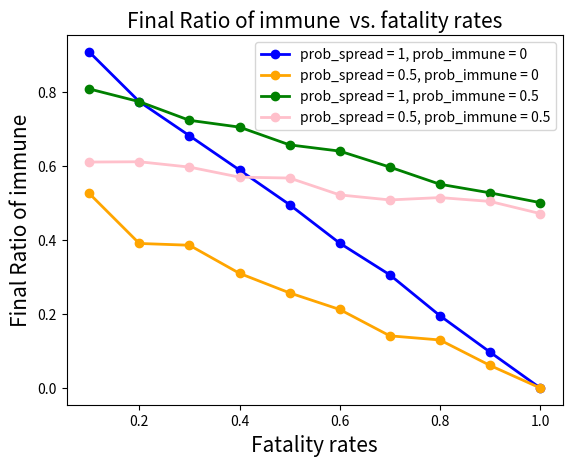
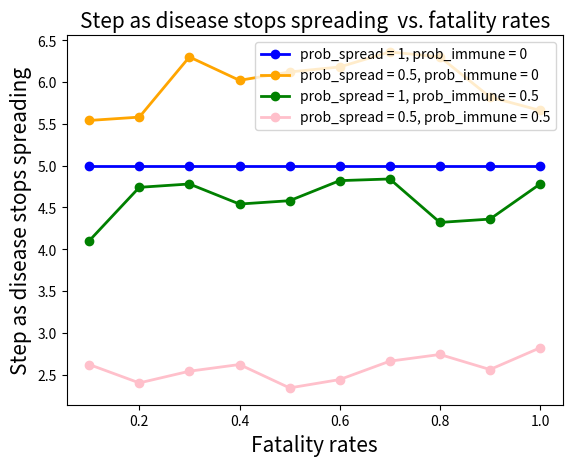
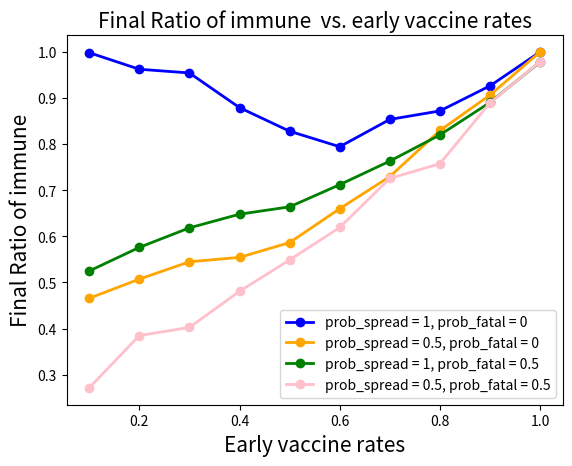
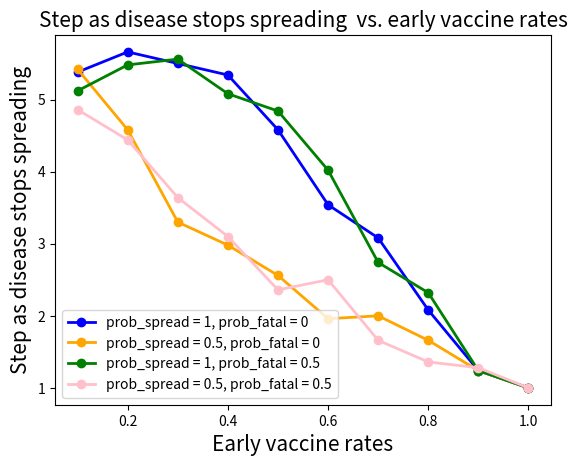

Here is the Python script that generated these plots, in order:
#!/usr/bin/env python3
'''
This file contains tools and scripts for completing Lab 1 for CLaSP 410.
To reproduce the plots shown in the lab report, do this...
'''

import numpy as np
import matplotlib.pyplot as plt
from matplotlib.colors import ListedColormap

plt.close('all')

# 0: Died
# 1: Immune
# 2: Healthy
# 3: Sick

Times_confirm = 50 # To have significant results for same condition for recovered
Times_recovered=np.zeros((Times_confirm, 10)) # To record how many steps will it take to end up at each condition
Ratio_immune=np.zeros((Times_confirm, 10)) # To record the Final Ratio of immune/whole crowd
Ratio_fatal=np.zeros((Times_confirm, 10)) # To record the Final Ratio of fatal/whole crowd
Times_prob_spread=np.zeros((10,1)) # To record different prob_spread
Times_prob_immune=np.zeros((10,1)) # To record different prob_immune
Times_prob_fatal=np.zeros((10,1)) # To record different prob_fatal
nx = 5
ny = 5
nsteps = 16

# -------------- The function of disease spread --------------
def disease_spread(nx,ny,prob_spread,prob_immune,prob_fatal,nsteps,cny,cnx,crowd,Times_recovered,Times_setvirus,Times_sim,Ratio_immune,Ratio_fatal):

    # # Loop in the "x" direction:
    for k in range(nsteps-1):
        t=0
        for i in range(ny):
    # # Loop in the "y" direction:
            for j in range(nx):
    ## Perform logic here:
                if crowd[k,i,j] == 3:
                    if k+1<nsteps:
                        if np.random.rand()>prob_fatal:
                            for t in range(k+1,nsteps):
                                crowd[t,i,j] = 1
                        else:
                            for t in range(k+1,nsteps):
                                crowd[t,i,j] = 0
                    if 0<=i-1 and crowd[k,i-1,j] == 2:
                        if np.random.rand()<prob_spread and k+1<nsteps:
                            crowd[k+1,i-1,j] = 3
                    if 0<=j-1 and crowd[k,i,j-1] == 2:
                        if np.random.rand()<prob_spread and k+1<nsteps:
                            crowd[k+1,i,j-1] = 3
                    if i+1<ny and crowd[k,i+1,j] == 2:
                        if np.random.rand()<prob_spread and k+1<nsteps:
                            crowd[k+1,i+1,j] = 3
                    if j+1<nx and crowd[k,i,j+1] == 2:
                        if np.random.rand()<prob_spread and k+1<nsteps:
                            crowd[k+1,i,j+1] = 3
        for issick_y in range(ny):
            for issick_x in range(nx):
                if k+1<nsteps and crowd[k+1,issick_y,issick_x] == 3:
                    t=t+1
                    break
        if t == 0:
            Times_recovered[Times_setvirus,Times_sim-1] = k 
            break
    Times_immune=0
    Times_fatal=0
    for i in range(ny):
        for j in range(nx):
            if crowd[k+1,i,j] == 1:
                Times_immune = Times_immune+1
            if crowd[k+1,i,j] == 0:
                Times_fatal = Times_fatal+1
    Ratio_immune[Times_setvirus,Times_sim-1] = Times_immune/(nx*ny)
    Ratio_fatal[Times_setvirus,Times_sim-1] = Times_fatal/(nx*ny)

# -------------- The function of simulation --------------
def crowd_sim(nx, ny, prob_spread, prob_immune, prob_fatal, nsteps, Times_sim, Times_confirm, Times_recovered, Times_prob_spread,Ratio_immune,Ratio_fatal,Times_prob_immune,Times_prob_fatal):
    
    for Times_setvirus in range(0,Times_confirm):

        # Create an initial grid, set all values to "2". dtype sets the value
        # type in our array to integers only.
        crowd = np.zeros([nsteps, ny, nx], dtype=int) + 2

        # Loop over every cell in the x and y directions.
        for i in range(nx):
            for j in range(ny):
                # Roll our "dice" to see if we get a immune spot:
                if np.random.rand() < prob_immune:
                    for k in range(0,nsteps):
                        crowd[k, i, j] = 1 # 1 is a immune spot.

        # Set the center cell to "sick":
        cny=int((ny-1)/2)
        cnx=int((nx-1)/2)

        # Set disease randomly
        # cny=np.random.randint(0,ny-1)
        # cnx=np.random.randint(0,nx-1)
        crowd[0, cny, cnx] = 3
        disease_spread(nx,ny,prob_spread,prob_immune,prob_fatal,nsteps,cny,cnx,crowd,Times_recovered,Times_setvirus,Times_sim,Ratio_immune,Ratio_fatal)
    Times_prob_spread[Times_sim-1,0]=prob_spread
    Times_prob_immune[Times_sim-1,0]=prob_immune
    Times_prob_fatal[Times_sim-1,0]=prob_fatal


# -------------- Fatality rates vs.  Recovered ratio --------------
# prob_spread = 1, prob_immune = 0 Ratio vs. immune probability
Times_sim = 1
Times_recovered_average = np.zeros((1,10))
prob_spread = 1
prob_immune = 0
for prob_fatal in range (1,11):
    crowd_sim(nx, ny, prob_spread, prob_immune, prob_fatal*0.1, nsteps, Times_sim, Times_confirm, Times_recovered, Times_prob_spread,Ratio_immune,Ratio_fatal,Times_prob_immune,Times_prob_fatal)
    Times_sim = Times_sim+1
Times_recovered_average = np.mean(Times_recovered,axis=0)
Ratio_immune_average = np.mean(Ratio_immune,axis=0)

fig1 = plt.figure()
ax = fig1.add_subplot(111) # The (111) here will be discussed in later labs; just include it for now.
plt.title("Final Ratio of immune  vs. fatality rates",size = 15)
ax.plot(Times_prob_fatal, Ratio_immune_average, label=f'prob_spread = {prob_spread}, prob_immune = {prob_immune}', color='blue', linewidth=2, marker = 'o')

# prob_spread = 0.5, prob_immune = 0 Steps vs. immune probability
Times_sim = 1
Times_recovered_average = np.zeros((1,10))
prob_spread = 0.5
prob_immune = 0
for prob_fatal in range (1,11):
    crowd_sim(nx, ny, prob_spread, prob_immune, prob_fatal*0.1, nsteps, Times_sim, Times_confirm, Times_recovered, Times_prob_spread,Ratio_immune,Ratio_fatal,Times_prob_immune,Times_prob_fatal)
    Times_sim = Times_sim+1
Times_recovered_average = np.mean(Times_recovered,axis=0)
Ratio_immune_average = np.mean(Ratio_immune,axis=0)

ax.plot(Times_prob_fatal, Ratio_immune_average, label=f'prob_spread = {prob_spread}, prob_immune = {prob_immune}', color='orange', linewidth=2, marker = 'o')

# prob_spread = 1, prob_immune = 0.5 Steps vs. immune probability
Times_sim = 1
Times_recovered_average = np.zeros((1,10))
prob_spread = 1
prob_immune = 0.5
for prob_fatal in range (1,11):
    crowd_sim(nx, ny, prob_spread, prob_immune, prob_fatal*0.1, nsteps, Times_sim, Times_confirm, Times_recovered, Times_prob_spread,Ratio_immune,Ratio_fatal,Times_prob_immune,Times_prob_fatal)
    Times_sim = Times_sim+1
Times_recovered_average = np.mean(Times_recovered,axis=0)
Ratio_immune_average = np.mean(Ratio_immune,axis=0)

ax.plot(Times_prob_fatal, Ratio_immune_average, label=f'prob_spread = {prob_spread}, prob_immune = {prob_immune}', color='green', linewidth=2, marker = 'o')

# prob_spread = 0.5, prob_immune = 0.5 Steps vs. immune probability
Times_sim = 1
Times_recovered_average = np.zeros((1,10))
prob_spread = 0.5
prob_immune = 0.5
for prob_fatal in range (1,11):
    crowd_sim(nx, ny, prob_spread, prob_immune, prob_fatal*0.1, nsteps, Times_sim, Times_confirm, Times_recovered, Times_prob_spread,Ratio_immune,Ratio_fatal,Times_prob_immune,Times_prob_fatal)
    Times_sim = Times_sim+1
Times_recovered_average = np.mean(Times_recovered,axis=0)
Ratio_immune_average = np.mean(Ratio_immune,axis=0)

ax.plot(Times_prob_fatal, Ratio_immune_average, label=f'prob_spread = {prob_spread}, prob_immune = {prob_immune}', color='pink', linewidth=2, marker = 'o')

plt.xlabel('Fatality rates', size = 15)
plt.ylabel('Final Ratio of immune', size = 15)

ax.legend()
plt.show()


# # -------------- Fatality rates vs.  Iteration recovered --------------
# independent variation: initial immune probability
# dependent variation: how many steps will take as the disease disappear (Times_recovered_average)
# dependent variation: The ratio of recovered field/whole field at the end (Ratio_immune_average). 

# prob_spread = 1, prob_immune = 0 Ratio vs. immune probability
Times_sim = 1
Times_recovered_average = np.zeros((1,10))
prob_spread = 1
prob_immune = 0
for prob_fatal in range (1,11):
    crowd_sim(nx, ny, prob_spread, prob_immune, prob_fatal*0.1, nsteps, Times_sim, Times_confirm, Times_recovered, Times_prob_spread,Ratio_immune,Ratio_fatal,Times_prob_immune,Times_prob_fatal)
    Times_sim = Times_sim+1
Times_recovered_average = np.mean(Times_recovered,axis=0)
Ratio_immune_average = np.mean(Ratio_immune,axis=0)

fig1 = plt.figure()
ax = fig1.add_subplot(111) # The (111) here will be discussed in later labs; just include it for now.
plt.title("Step as disease stops spreading  vs. fatality rates",size = 15)
ax.plot(Times_prob_fatal, Times_recovered_average, label=f'prob_spread = {prob_spread}, prob_immune = {prob_immune}', color='blue', linewidth=2, marker = 'o')

# prob_spread = 0.5, prob_fatal = 0 Steps vs. immune probability
Times_sim = 1
Times_recovered_average = np.zeros((1,10))
prob_spread = 0.5
prob_immune = 0
for prob_fatal in range (1,11):
    crowd_sim(nx, ny, prob_spread, prob_immune, prob_fatal*0.1, nsteps, Times_sim, Times_confirm, Times_recovered, Times_prob_spread,Ratio_immune,Ratio_fatal,Times_prob_immune,Times_prob_fatal)
    Times_sim = Times_sim+1
Times_recovered_average = np.mean(Times_recovered,axis=0)
Ratio_immune_average = np.mean(Ratio_immune,axis=0)

ax.plot(Times_prob_fatal, Times_recovered_average, label=f'prob_spread = {prob_spread}, prob_immune = {prob_immune}', color='orange', linewidth=2, marker = 'o')

# prob_spread = 1, prob_fatal = 0.5 Steps vs. immune probability
Times_sim = 1
Times_recovered_average = np.zeros((1,10))
prob_spread = 1
prob_immune = 0.5
for prob_fatal in range (1,11):
    crowd_sim(nx, ny, prob_spread, prob_immune, prob_fatal*0.1, nsteps, Times_sim, Times_confirm, Times_recovered, Times_prob_spread,Ratio_immune,Ratio_fatal,Times_prob_immune,Times_prob_fatal)
    Times_sim = Times_sim+1
Times_recovered_average = np.mean(Times_recovered,axis=0)
Ratio_immune_average = np.mean(Ratio_immune,axis=0)

ax.plot(Times_prob_fatal, Times_recovered_average, label=f'prob_spread = {prob_spread}, prob_immune = {prob_immune}', color='green', linewidth=2, marker = 'o')

# prob_spread = 0.5, prob_fatal = 0.5 Steps vs. immune probability
Times_sim = 1
Times_recovered_average = np.zeros((1,10))
prob_spread = 0.5
prob_immune = 0.5
for prob_fatal in range (1,11):
    crowd_sim(nx, ny, prob_spread, prob_immune, prob_fatal*0.1, nsteps, Times_sim, Times_confirm, Times_recovered, Times_prob_spread,Ratio_immune,Ratio_fatal,Times_prob_immune,Times_prob_fatal)
    Times_sim = Times_sim+1
Times_recovered_average = np.mean(Times_recovered,axis=0)
Ratio_immune_average = np.mean(Ratio_immune,axis=0)

ax.plot(Times_prob_fatal, Times_recovered_average, label=f'prob_spread = {prob_spread}, prob_immune = {prob_immune}', color='pink', linewidth=2, marker = 'o')

plt.xlabel('Fatality rates', size = 15)
plt.ylabel('Step as disease stops spreading', size = 15)

ax.legend()
plt.show()

# # -------------- Initial immune probability vs.  Recovered ratio --------------
# independent variation: initial immune probability
# dependent variation: how many steps will take as the disease disappear (Times_recovered_average)
# dependent variation: The ratio of recovered field/whole field at the end (Ratio_immune_average). 

# prob_spread = 1, prob_fatal = 0 Ratio vs. immune probability
Times_sim = 1
Times_recovered_average = np.zeros((1,10))
prob_spread = 1
prob_fatal = 0
for prob_immune in range (1,11):
    crowd_sim(nx, ny, prob_spread, prob_immune*0.1, prob_fatal, nsteps, Times_sim, Times_confirm, Times_recovered, Times_prob_spread,Ratio_immune,Ratio_fatal,Times_prob_immune,Times_prob_fatal)
    Times_sim = Times_sim+1
Times_recovered_average = np.mean(Times_recovered,axis=0)
Ratio_immune_average = np.mean(Ratio_immune,axis=0)

fig1 = plt.figure()
ax = fig1.add_subplot(111) # The (111) here will be discussed in later labs; just include it for now.
plt.title("Final Ratio of immune  vs. early vaccine rates",size = 15)
ax.plot(Times_prob_immune, Ratio_immune_average, label=f'prob_spread = {prob_spread}, prob_fatal = {prob_fatal}', color='blue', linewidth=2, marker = 'o')

# prob_spread = 0.5, prob_fatal = 0 Steps vs. immune probability
Times_sim = 1
Times_recovered_average = np.zeros((1,10))
prob_spread = 0.5
prob_fatal = 0
for prob_immune in range (1,11):
    crowd_sim(nx, ny, prob_spread, prob_immune*0.1, prob_fatal, nsteps, Times_sim, Times_confirm, Times_recovered, Times_prob_spread,Ratio_immune,Ratio_fatal,Times_prob_immune,Times_prob_fatal)
    Times_sim = Times_sim+1
Times_recovered_average = np.mean(Times_recovered,axis=0)
Ratio_immune_average = np.mean(Ratio_immune,axis=0)

ax.plot(Times_prob_immune, Ratio_immune_average, label=f'prob_spread = {prob_spread}, prob_fatal = {prob_fatal}', color='orange', linewidth=2, marker = 'o')

# prob_spread = 1, prob_fatal = 0.5 Steps vs. immune probability
Times_sim = 1
Times_recovered_average = np.zeros((1,10))
prob_spread = 1
prob_fatal = 0.5
for prob_immune in range (1,11):
    crowd_sim(nx, ny, prob_spread, prob_immune*0.1, prob_fatal, nsteps, Times_sim, Times_confirm, Times_recovered, Times_prob_spread,Ratio_immune,Ratio_fatal,Times_prob_immune,Times_prob_fatal)
    Times_sim = Times_sim+1
Times_recovered_average = np.mean(Times_recovered,axis=0)
Ratio_immune_average = np.mean(Ratio_immune,axis=0)

ax.plot(Times_prob_immune, Ratio_immune_average, label=f'prob_spread = {prob_spread}, prob_fatal = {prob_fatal}', color='green', linewidth=2, marker = 'o')

# prob_spread = 0.5, prob_fatal = 0.5 Steps vs. immune probability
Times_sim = 1
Times_recovered_average = np.zeros((1,10))
prob_spread = 0.5
prob_fatal = 0.5
for prob_immune in range (1,11):
    crowd_sim(nx, ny, prob_spread, prob_immune*0.1, prob_fatal, nsteps, Times_sim, Times_confirm, Times_recovered, Times_prob_spread,Ratio_immune,Ratio_fatal,Times_prob_immune,Times_prob_fatal)
    Times_sim = Times_sim+1
Times_recovered_average = np.mean(Times_recovered,axis=0)
Ratio_immune_average = np.mean(Ratio_immune,axis=0)

ax.plot(Times_prob_immune, Ratio_immune_average, label=f'prob_spread = {prob_spread}, prob_fatal = {prob_fatal}', color='pink', linewidth=2, marker = 'o')

plt.xlabel('Early vaccine rates', size = 15)
plt.ylabel('Final Ratio of immune', size = 15)

ax.legend()
plt.show()

# # -------------- Initial immune probability vs.  Iteration recovered --------------
# independent variation: initial immune probability
# dependent variation: how many steps will take as the disease disappear (Times_recovered_average)
# dependent variation: The ratio of recovered field/whole field at the end (Ratio_immune_average). 

# prob_spread = 1, prob_fatal = 0 Ratio vs. immune probability
Times_sim = 1
Times_recovered_average = np.zeros((1,10))
prob_spread = 1
prob_fatal = 0
for prob_immune in range (1,11):
    crowd_sim(nx, ny, prob_spread, prob_immune*0.1, prob_fatal, nsteps, Times_sim, Times_confirm, Times_recovered, Times_prob_spread,Ratio_immune,Ratio_fatal,Times_prob_immune,Times_prob_fatal)
    Times_sim = Times_sim+1
Times_recovered_average = np.mean(Times_recovered,axis=0)
Ratio_immune_average = np.mean(Ratio_immune,axis=0)

fig1 = plt.figure()
ax = fig1.add_subplot(111) # The (111) here will be discussed in later labs; just include it for now.
plt.title("Step as disease stops spreading  vs. early vaccine rates",size = 15)
ax.plot(Times_prob_immune, Times_recovered_average, label=f'prob_spread = {prob_spread}, prob_fatal = {prob_fatal}', color='blue', linewidth=2, marker = 'o')

# prob_spread = 0.5, prob_fatal = 0 Steps vs. immune probability
Times_sim = 1
Times_recovered_average = np.zeros((1,10))
prob_spread = 0.5
prob_fatal = 0
for prob_immune in range (1,11):
    crowd_sim(nx, ny, prob_spread, prob_immune*0.1, prob_fatal, nsteps, Times_sim, Times_confirm, Times_recovered, Times_prob_spread,Ratio_immune,Ratio_fatal,Times_prob_immune,Times_prob_fatal)
    Times_sim = Times_sim+1
Times_recovered_average = np.mean(Times_recovered,axis=0)
Ratio_immune_average = np.mean(Ratio_immune,axis=0)

ax.plot(Times_prob_immune, Times_recovered_average, label=f'prob_spread = {prob_spread}, prob_fatal = {prob_fatal}', color='orange', linewidth=2, marker = 'o')

# prob_spread = 1, prob_fatal = 0.5 Steps vs. immune probability
Times_sim = 1
Times_recovered_average = np.zeros((1,10))
prob_spread = 1
prob_fatal = 0.5
for prob_immune in range (1,11):
    crowd_sim(nx, ny, prob_spread, prob_immune*0.1, prob_fatal, nsteps, Times_sim, Times_confirm, Times_recovered, Times_prob_spread,Ratio_immune,Ratio_fatal,Times_prob_immune,Times_prob_fatal)
    Times_sim = Times_sim+1
Times_recovered_average = np.mean(Times_recovered,axis=0)
Ratio_immune_average = np.mean(Ratio_immune,axis=0)

ax.plot(Times_prob_immune, Times_recovered_average, label=f'prob_spread = {prob_spread}, prob_fatal = {prob_fatal}', color='green', linewidth=2, marker = 'o')

# prob_spread = 0.5, prob_fatal = 0.5 Steps vs. immune probability
Times_sim = 1
Times_recovered_average = np.zeros((1,10))
prob_spread = 0.5
prob_fatal = 0.5
for prob_immune in range (1,11):
    crowd_sim(nx, ny, prob_spread, prob_immune*0.1, prob_fatal, nsteps, Times_sim, Times_confirm, Times_recovered, Times_prob_spread,Ratio_immune,Ratio_fatal,Times_prob_immune,Times_prob_fatal)
    Times_sim = Times_sim+1
Times_recovered_average = np.mean(Times_recovered,axis=0)
Ratio_immune_average = np.mean(Ratio_immune,axis=0)

ax.plot(Times_prob_immune, Times_recovered_average, label=f'prob_spread = {prob_spread}, prob_fatal = {prob_fatal}', color='pink', linewidth=2, marker = 'o')

plt.xlabel('Early vaccine rates', size = 15)
plt.ylabel('Step as disease stops spreading', size = 15)

ax.legend()
plt.show()
# # introduction, methodology, result, discussion